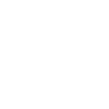
t = 0.00 s
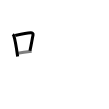
t = 2.50 s
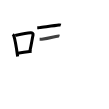
t = 4.75 s
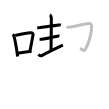
t = 7.25 s
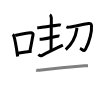
t = 9.50 s
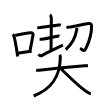
t = 12.00 s

The animated SVG that drew these frames (rendered in a browser with its animation timeline set to each time). Animation: 12 SMIL elements (animate=12); one cycle of 12.00 s.

<svg width="109px" height="109px" viewBox="0 0 px 109px" xmlns="http://www.w3.org/2000/svg" xmlns:xlink="http://www.w3.org/1999/xlink" xml:space="preserve" version="1.1"  baseProfile="full">
<path d="M12.75,34.32c0.39,0.38,0.8,0.7,0.97,1.18c1.36,3.78,2.99,14.21,3.92,21" style="fill:none;stroke:black;stroke-width:3;opacity:0">
  <animate attributeType="CSS" attributeName="opacity" from="0" to="1" begin="0s" dur="1s" repeatCount="Indefinite" fill="freeze" />
</path>
<path d="M15.2,35.39c4.55-0.89,10.82-2.15,15.42-2.65c1.68-0.18,2.69,1.08,2.45,2.14c-1,4.42-1.66,9.75-3.14,15.86" style="fill:none;stroke:black;stroke-width:3;opacity:0">
  <animate attributeType="CSS" attributeName="opacity" from="0" to="1" begin="1s" dur="1s" repeatCount="Indefinite" fill="freeze" />
</path>
<path d="M17.83,53.18c5.41-0.56,6.36-1.03,13.78-1.9" style="fill:none;stroke:black;stroke-width:3;opacity:0">
  <animate attributeType="CSS" attributeName="opacity" from="0" to="1" begin="2s" dur="1s" repeatCount="Indefinite" fill="freeze" />
</path>
<path d="M37.25,27.63c1.07,0,1.12,0.15,2.18,0C44,27,55.09,25.76,58.81,25.09c1.06-0.19,1.34-0.22,2.01,0" style="fill:none;stroke:black;stroke-width:3;opacity:0">
  <animate attributeType="CSS" attributeName="opacity" from="0" to="1" begin="3s" dur="1s" repeatCount="Indefinite" fill="freeze" />
</path>
<path d="M39.62,39.22c1.07,0,1.11,0.1,2.18,0c6.95-0.67,11.93-2.37,15.65-3.05c1.06-0.19,1.34-0.22,2.01,0" style="fill:none;stroke:black;stroke-width:3;opacity:0">
  <animate attributeType="CSS" attributeName="opacity" from="0" to="1" begin="4s" dur="1s" repeatCount="Indefinite" fill="freeze" />
</path>
<path d="M38.5,54.4c1.07,1.35,1.72,1.97,3.76,0.9c5.55-2.92,12.53-6.29,20.59-10.11" style="fill:none;stroke:black;stroke-width:3;opacity:0">
  <animate attributeType="CSS" attributeName="opacity" from="0" to="1" begin="5s" dur="1s" repeatCount="Indefinite" fill="freeze" />
</path>
<path d="M49.91,14.75c0.78,0.45,1.25,2.02,1.4,2.92s-0.24,23.44-0.24,32.88" style="fill:none;stroke:black;stroke-width:3;opacity:0">
  <animate attributeType="CSS" attributeName="opacity" from="0" to="1" begin="6s" dur="1s" repeatCount="Indefinite" fill="freeze" />
</path>
<path d="M66.39,26.94c0.84,0.34,1.9,0.3,2.64,0.19c6.02-0.95,16.13-3.31,19.46-3.66c2.17-0.23,2.87,0.69,3.01,2.29c0.49,5.5-2.01,16-5.67,22.84c-0.86,1.6-1.67,2.71-3.62,1.14c-1.35-1.09-1.56-1.19-2.17-1.49" style="fill:none;stroke:black;stroke-width:3;opacity:0">
  <animate attributeType="CSS" attributeName="opacity" from="0" to="1" begin="7s" dur="1s" repeatCount="Indefinite" fill="freeze" />
</path>
<path d="M76.76,27.82c0.03,0.48,0.04,1.25-0.06,1.95c-1.07,6.84-3.98,13.77-10.95,19.86" style="fill:none;stroke:black;stroke-width:3;opacity:0">
  <animate attributeType="CSS" attributeName="opacity" from="0" to="1" begin="8s" dur="1s" repeatCount="Indefinite" fill="freeze" />
</path>
<path d="M36.15,70.15c1.09,0.35,2.3,0.18,3.02,0.1c12.33-1.5,34.04-3.59,45.32-4.42c0.9-0.07,2.51-0.07,3.51-0.07" style="fill:none;stroke:black;stroke-width:3;opacity:0">
  <animate attributeType="CSS" attributeName="opacity" from="0" to="1" begin="9s" dur="1s" repeatCount="Indefinite" fill="freeze" />
</path>
<path d="M59.69,54.9c0.42,0.56,0.63,1.21,0.62,2.43c-0.2,21.08-10.2,32.2-26.65,38.67" style="fill:none;stroke:black;stroke-width:3;opacity:0">
  <animate attributeType="CSS" attributeName="opacity" from="0" to="1" begin="10s" dur="1s" repeatCount="Indefinite" fill="freeze" />
</path>
<path d="M60.5,68.25c6.13,6.12,20.45,19.68,26.57,23.77c2.08,1.39,2.81,1.6,3.76,1.73" style="fill:none;stroke:black;stroke-width:3;opacity:0">
  <animate attributeType="CSS" attributeName="opacity" from="0" to="1" begin="11s" dur="1s" repeatCount="Indefinite" fill="freeze" />
</path>
</svg>
